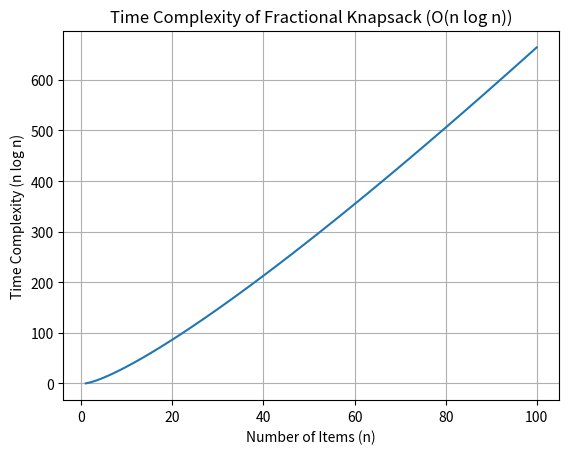

This chart was generated by the following Python code:
import matplotlib.pyplot as plt
import math

# Number of items (n)
n_values = list(range(1, 101))  # 1 to 100

# Time complexity O(n log n)
time_complexity = [n * math.log2(n) if n > 0 else 0 for n in n_values]

# Plotting
plt.figure()
plt.plot(n_values, time_complexity)

# Labels and title
plt.xlabel("Number of Items (n)")
plt.ylabel("Time Complexity (n log n)")
plt.title("Time Complexity of Fractional Knapsack (O(n log n))")

plt.grid()
plt.show()
